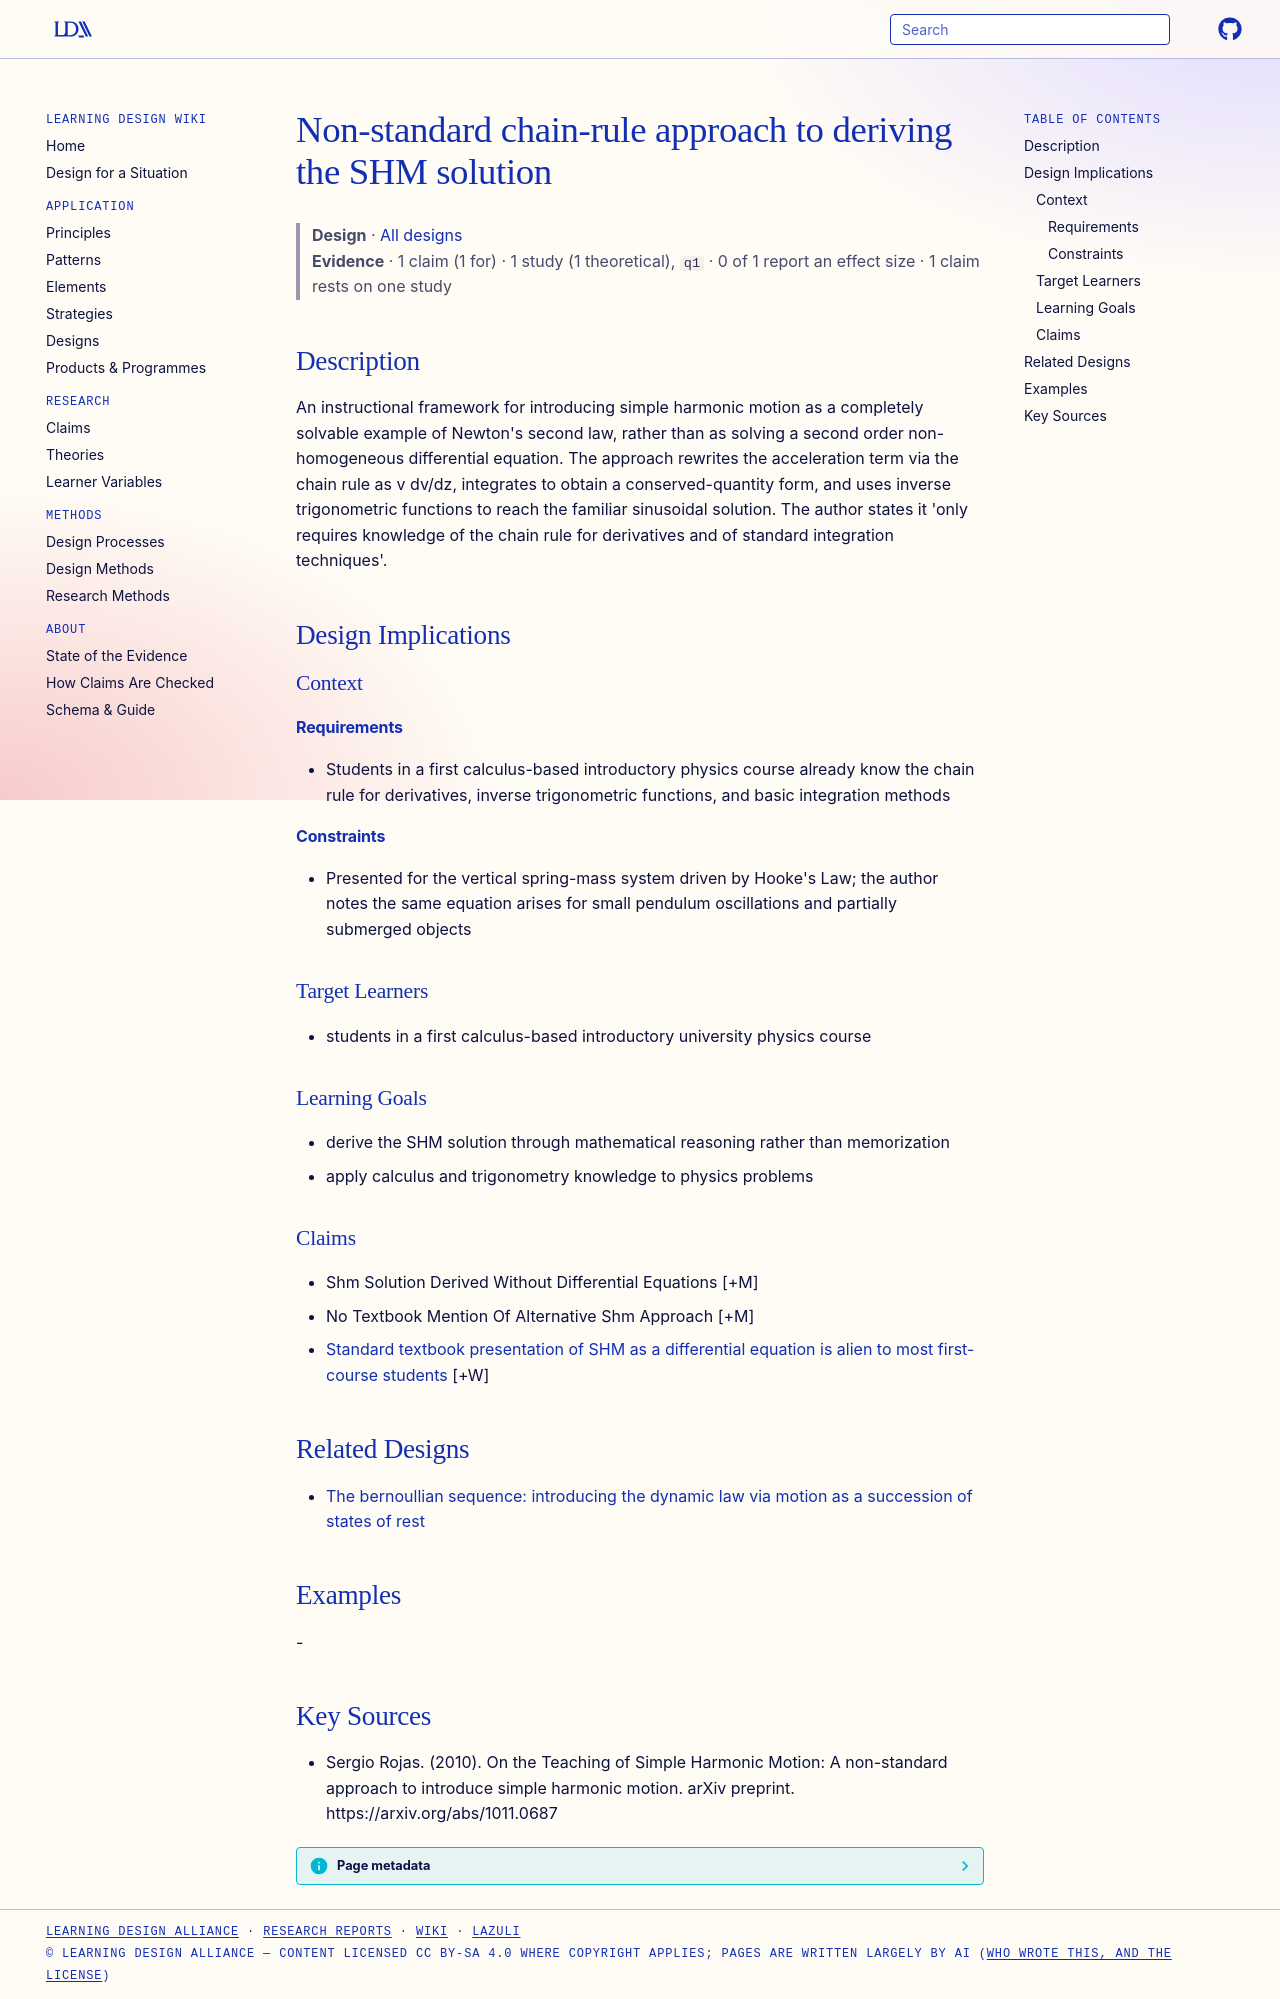

repository: Learning-Design-Alliance/learning-wiki · page: designs/chain-rule-shm-derivation-approach/index.html · generator: mkdocs

---
type: design
id: chain-rule-shm-derivation-approach
title: Non-standard chain-rule approach to deriving the SHM solution
description: "An instructional framework for introducing simple harmonic motion as a completely solvable example of Newton's second law, rather than as solving a second order non-homogeneous differential equation."
status: review
generated:
  by: "process:settle-candidates"
  at: 2026-11-16
sources:
  - id: sergio-rojas-2010
    resource: "https://arxiv.org/abs/1011.0687"
    title: "Sergio Rojas. (2010). On the Teaching of Simple Harmonic Motion: A non-standard approach to introduce simple harmonic motion. arXiv preprint. https://arxiv.org/abs/1011.0687"
    author: Sergio Rojas
---

# Non-standard chain-rule approach to deriving the SHM solution

> **Design** · [All designs](index.md)
> **Evidence** · 1 claim (1 for) · 1 study (1 theoretical), `q1` · 0 of 1 report an effect size · 1 claim rests on one study

## Description
An instructional framework for introducing simple harmonic motion as a completely solvable example of Newton's second law, rather than as solving a second order non-homogeneous differential equation. The approach rewrites the acceleration term via the chain rule as v dv/dz, integrates to obtain a conserved-quantity form, and uses inverse trigonometric functions to reach the familiar sinusoidal solution. The author states it 'only requires knowledge of the chain rule for derivatives and of standard integration techniques'.

## Design Implications

### Context
#### Requirements
- Students in a first calculus-based introductory physics course already know the chain rule for derivatives, inverse trigonometric functions, and basic integration methods
#### Constraints
- Presented for the vertical spring-mass system driven by Hooke's Law; the author notes the same equation arises for small pendulum oscillations and partially submerged objects

### Target Learners
- students in a first calculus-based introductory university physics course

### Learning Goals
- derive the SHM solution through mathematical reasoning rather than memorization
- apply calculus and trigonometry knowledge to physics problems

### Claims

- Shm Solution Derived Without Differential Equations [+M]
- No Textbook Mention Of Alternative Shm Approach [+M]
- [Standard textbook presentation of SHM as a differential equation is alien to most first-course students](../claims/shm-differential-equation-alien-to-introductory-students.md) [+W]

## Related Designs

- [The bernoullian sequence: introducing the dynamic law via motion as a succession of states of rest](bernoullian-sequence-dynamic-law.md)

## Examples
-

## Key Sources
- Sergio Rojas. (2010). On the Teaching of Simple Harmonic Motion: A non-standard approach to introduce simple harmonic motion. arXiv preprint. https://arxiv.org/abs/1011.0687
